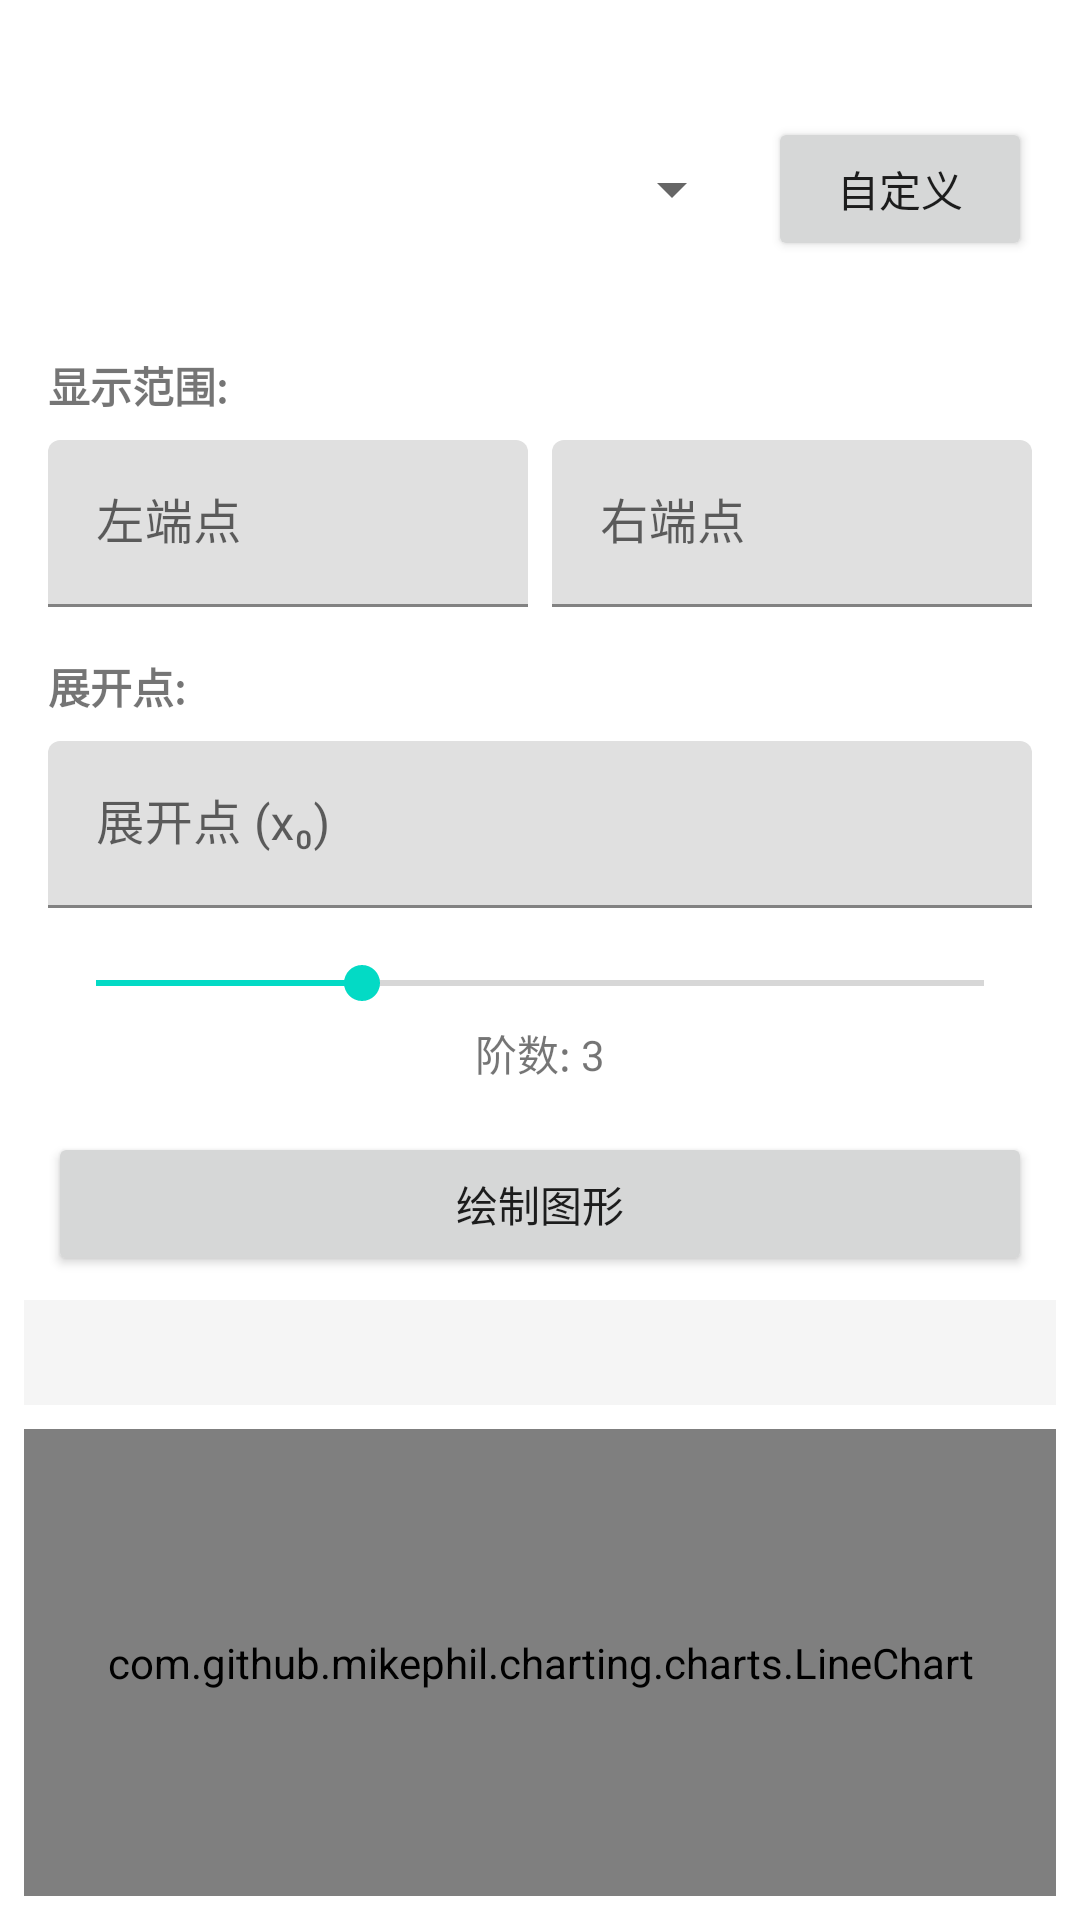

Here is an Android app screen rendered from its layout file. Give the layout XML and the strings, colors and styles it references.
<!-- AndroidManifest.xml: application theme Theme.AdaTaylor -->
<!-- res/layout/fragment_gallery.xml -->
<?xml version="1.0" encoding="utf-8"?>
<androidx.constraintlayout.widget.ConstraintLayout xmlns:android="http://schemas.android.com/apk/res/android"
    xmlns:app="http://schemas.android.com/apk/res-auto"
    xmlns:tools="http://schemas.android.com/tools"
    android:layout_width="match_parent"
    android:layout_height="match_parent"
    tools:context=".ui.gallery.GalleryFragment">

    <TextView
        android:id="@+id/text_gallery"
        android:layout_width="match_parent"
        android:layout_height="wrap_content"
        android:layout_marginStart="8dp"
        android:layout_marginTop="8dp"
        android:layout_marginEnd="8dp"
        android:textAlignment="center"
        android:textSize="20sp"
        app:layout_constraintEnd_toEndOf="parent"
        app:layout_constraintStart_toStartOf="parent"
        app:layout_constraintTop_toTopOf="parent" />

    <Spinner
        android:id="@+id/spinner_function"
        android:layout_width="0dp"
        android:layout_height="wrap_content"
        android:layout_marginStart="16dp"
        android:layout_marginTop="16dp"
        android:layout_marginEnd="8dp"
        app:layout_constraintEnd_toStartOf="@+id/button_custom_function"
        app:layout_constraintStart_toStartOf="parent"
        app:layout_constraintTop_toBottomOf="@+id/text_gallery" />

    <Button
        android:id="@+id/button_custom_function"
        android:layout_width="wrap_content"
        android:layout_height="wrap_content"
        android:text="自定义"
        android:layout_marginEnd="16dp"
        app:layout_constraintEnd_toEndOf="parent"
        app:layout_constraintTop_toTopOf="@+id/spinner_function"
        app:layout_constraintBottom_toBottomOf="@+id/spinner_function" />

    <TextView
        android:id="@+id/text_function_expression"
        android:layout_width="0dp"
        android:layout_height="wrap_content"
        android:layout_marginStart="16dp"
        android:layout_marginTop="8dp"
        android:layout_marginEnd="16dp"
        android:textStyle="italic"
        android:textAlignment="center"
        app:layout_constraintEnd_toEndOf="parent"
        app:layout_constraintStart_toStartOf="parent"
        app:layout_constraintTop_toBottomOf="@+id/spinner_function" />

    <TextView
        android:id="@+id/text_range_label"
        android:layout_width="wrap_content"
        android:layout_height="wrap_content"
        android:text="显示范围:"
        android:textStyle="bold"
        android:layout_marginStart="16dp"
        android:layout_marginTop="16dp"
        app:layout_constraintStart_toStartOf="parent"
        app:layout_constraintTop_toBottomOf="@+id/text_function_expression" />

    <LinearLayout
        android:id="@+id/layout_range"
        android:layout_width="0dp"
        android:layout_height="wrap_content"
        android:orientation="horizontal"
        android:layout_marginStart="16dp"
        android:layout_marginTop="8dp"
        android:layout_marginEnd="16dp"
        app:layout_constraintEnd_toEndOf="parent"
        app:layout_constraintStart_toStartOf="parent"
        app:layout_constraintTop_toBottomOf="@+id/text_range_label">

        <com.google.android.material.textfield.TextInputLayout
            android:layout_width="0dp"
            android:layout_height="wrap_content"
            android:layout_weight="1"
            android:layout_marginEnd="4dp"
            android:hint="左端点">

            <com.google.android.material.textfield.TextInputEditText
                android:id="@+id/edit_range_start"
                android:layout_width="match_parent"
                android:layout_height="wrap_content"
                android:inputType="numberDecimal|numberSigned" />
        </com.google.android.material.textfield.TextInputLayout>

        <com.google.android.material.textfield.TextInputLayout
            android:layout_width="0dp"
            android:layout_height="wrap_content"
            android:layout_weight="1"
            android:layout_marginStart="4dp"
            android:hint="右端点">

            <com.google.android.material.textfield.TextInputEditText
                android:id="@+id/edit_range_end"
                android:layout_width="match_parent"
                android:layout_height="wrap_content"
                android:inputType="numberDecimal|numberSigned" />
        </com.google.android.material.textfield.TextInputLayout>
    </LinearLayout>

    <TextView
        android:id="@+id/text_x0_label"
        android:layout_width="wrap_content"
        android:layout_height="wrap_content"
        android:text="展开点:"
        android:textStyle="bold"
        android:layout_marginStart="16dp"
        android:layout_marginTop="16dp"
        app:layout_constraintStart_toStartOf="parent"
        app:layout_constraintTop_toBottomOf="@+id/layout_range" />

    <com.google.android.material.textfield.TextInputLayout
        android:id="@+id/input_layout_x0"
        android:layout_width="0dp"
        android:layout_height="wrap_content"
        android:layout_marginStart="16dp"
        android:layout_marginTop="8dp"
        android:layout_marginEnd="16dp"
        android:hint="展开点 (x₀)"
        app:layout_constraintEnd_toEndOf="parent"
        app:layout_constraintStart_toStartOf="parent"
        app:layout_constraintTop_toBottomOf="@+id/text_x0_label">

        <com.google.android.material.textfield.TextInputEditText
            android:id="@+id/edit_x0"
            android:layout_width="match_parent"
            android:layout_height="wrap_content"
            android:inputType="numberDecimal|numberSigned" />
    </com.google.android.material.textfield.TextInputLayout>

    <SeekBar
        android:id="@+id/seekbar_order"
        android:layout_width="0dp"
        android:layout_height="wrap_content"
        android:layout_marginStart="16dp"
        android:layout_marginTop="16dp"
        android:layout_marginEnd="16dp"
        android:max="10"
        android:progress="3"
        app:layout_constraintEnd_toEndOf="parent"
        app:layout_constraintStart_toStartOf="parent"
        app:layout_constraintTop_toBottomOf="@+id/input_layout_x0" />

    <TextView
        android:id="@+id/text_order"
        android:layout_width="wrap_content"
        android:layout_height="wrap_content"
        android:layout_marginTop="4dp"
        android:text="阶数: 3"
        app:layout_constraintEnd_toEndOf="@+id/seekbar_order"
        app:layout_constraintStart_toStartOf="@+id/seekbar_order"
        app:layout_constraintTop_toBottomOf="@+id/seekbar_order" />

    <Button
        android:id="@+id/button_plot"
        android:layout_width="0dp"
        android:layout_height="wrap_content"
        android:layout_marginStart="16dp"
        android:layout_marginTop="16dp"
        android:layout_marginEnd="16dp"
        android:text="绘制图形"
        app:layout_constraintEnd_toEndOf="parent"
        app:layout_constraintStart_toStartOf="parent"
        app:layout_constraintTop_toBottomOf="@+id/text_order" />

    
    <TextView
        android:id="@+id/text_taylor_expansion"
        android:layout_width="0dp"
        android:layout_height="wrap_content"
        android:layout_marginStart="8dp"
        android:layout_marginTop="8dp"
        android:layout_marginEnd="8dp"
        android:background="#F5F5F5"
        android:padding="8dp"
        android:textIsSelectable="true"
        android:textSize="14sp"
        app:layout_constraintEnd_toEndOf="parent"
        app:layout_constraintStart_toStartOf="parent"
        app:layout_constraintTop_toBottomOf="@+id/button_plot" />

    
    <com.github.mikephil.charting.charts.LineChart
        android:id="@+id/chart"
        android:layout_width="0dp"
        android:layout_height="0dp"
        android:layout_marginStart="8dp"
        android:layout_marginTop="8dp"
        android:layout_marginEnd="8dp"
        android:layout_marginBottom="8dp"
        app:layout_constraintBottom_toBottomOf="parent"
        app:layout_constraintEnd_toEndOf="parent"
        app:layout_constraintStart_toStartOf="parent"
        app:layout_constraintTop_toBottomOf="@+id/text_taylor_expansion" />

</androidx.constraintlayout.widget.ConstraintLayout>
<!-- resources referenced by this layout -->
<resources>
  <style name="Theme.AdaTaylor" parent="Theme.MaterialComponents.DayNight.DarkActionBar">
          
          <item name="colorPrimary">@color/purple_500</item>
          <item name="colorPrimaryVariant">@color/purple_700</item>
          <item name="colorOnPrimary">@color/white</item>
          
          <item name="colorSecondary">@color/teal_200</item>
          <item name="colorSecondaryVariant">@color/teal_700</item>
          <item name="colorOnSecondary">@color/black</item>
          
          <item name="android:statusBarColor">?attr/colorPrimaryVariant</item>
          
      </style>
  <color name="purple_500">#3F51B5</color>
  <color name="purple_700">#FF3700B3</color>
  <color name="white">#FFFFFFFF</color>
  <color name="teal_200">#FF03DAC5</color>
  <color name="teal_700">#FF018786</color>
  <color name="black">#FF000000</color>
</resources>
